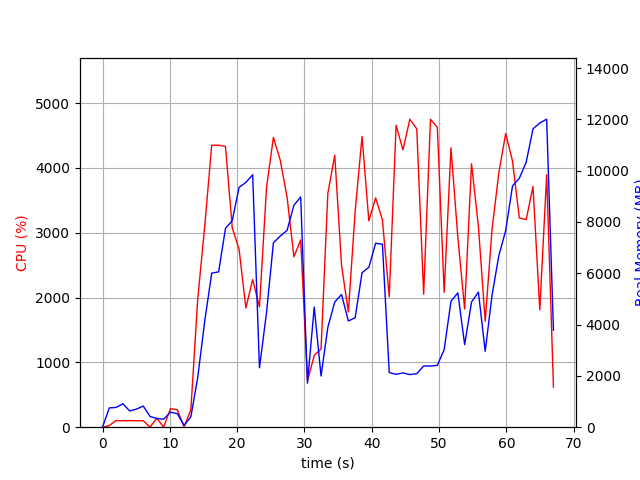

The table this chart was drawn from, first rows:
elapsed_time, nproc, cpu, mem_real, mem_virtual
4.00543212890625e-05, 1, 0.0, 7.688, 3185
1.007, 8, 25.8, 752.2, 3293
2.016, 4, 102.1, 770.6, 2422
3.024, 6, 99.1, 912.7, 3348
4.033, 3, 102.2, 632.1, 2029
5.041, 3, 99.2, 707, 2029
6.05, 3, 99.2, 823.7, 2141
7.058, 4, 1.0, 417.6, 1879
8.067, 4, 139.0, 338.6, 2004
9.074, 3, 0.0, 312.4, 1532
10.09, 4, 286.6, 585.1, 2193
11.1, 4, 269.0, 529.1, 2067
12.11, 2, 2.0, 69.7, 1034
13.12, 1, 273.3, 405.7, 4479
14.14, 1, 1969, 1931, 9243
15.21, 1, 3132, 4184, 11123
16.22, 1, 4351, 6004, 16200
17.25, 1, 4352, 6057, 19480
18.26, 1, 4333, 7751, 19480
19.27, 1, 3077, 8056, 19536
20.28, 1, 2744, 9348, 19600
21.29, 1, 1839, 9542, 19600
22.3, 1, 2278, 9842, 19600
23.31, 1, 1855, 2317, 19680
24.37, 1, 3702, 4478, 19680
25.38, 1, 4473, 7187, 20659
26.39, 1, 4124, 7450, 20659
27.42, 1, 3547, 7673, 20659
28.43, 1, 2630, 8652, 20659
29.44, 1, 2889, 8975, 20659
30.44, 1, 713.9, 1716, 20659
31.45, 1, 1107, 4682, 25779
32.46, 1, 1208, 1996, 26899
33.47, 1, 3610, 3897, 27054
34.5, 1, 4197, 4881, 27881
35.51, 1, 2496, 5172, 27993
36.52, 1, 1778, 4140, 30041
37.53, 1, 3334, 4269, 27993
38.55, 1, 4488, 6022, 28347
39.56, 1, 3184, 6234, 28347
40.57, 1, 3538, 7173, 28347
41.58, 1, 3199, 7130, 28347
42.59, 1, 2012, 2131, 26299
43.61, 1, 4659, 2062, 26299
44.63, 1, 4279, 2117, 26299
45.66, 1, 4753, 2051, 26299
46.68, 1, 4604, 2084, 26299
47.71, 1, 2052, 2387, 31419
48.72, 1, 4751, 2384, 31419
49.74, 1, 4628, 2411, 31419
50.75, 1, 2082, 3027, 32443
51.77, 1, 4311, 4910, 32487
52.78, 1, 2929, 5237, 32487
53.8, 1, 1824, 3218, 32487
54.82, 1, 4065, 4881, 32515
55.84, 1, 3096, 5265, 32515
56.85, 1, 1636, 2960, 32515
57.86, 1, 3047, 5137, 32515
58.87, 1, 3922, 6681, 32515
59.89, 1, 4532, 7662, 37635
... 7 more rows
